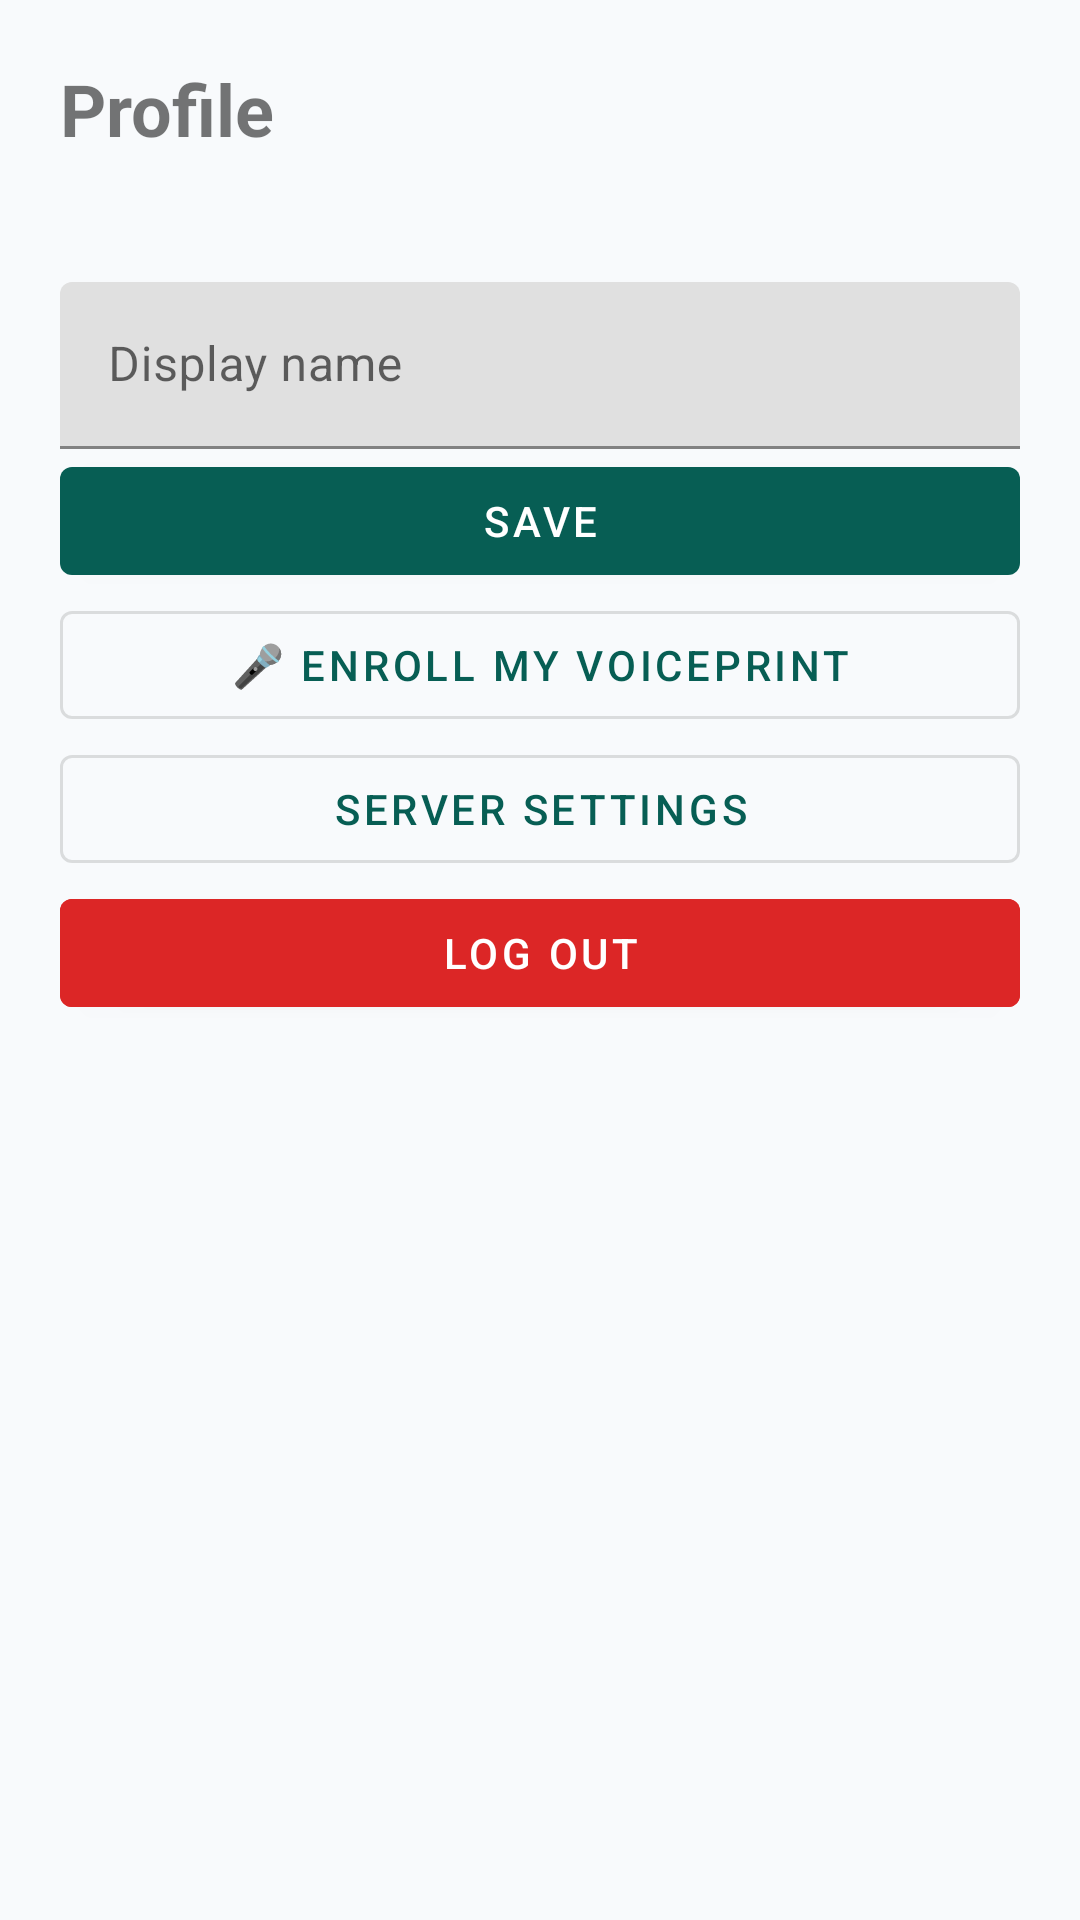

Reconstruct the res/layout file that produces this screen, plus the resources it refers to.
<!-- AndroidManifest.xml: application theme Theme.AntAI -->
<!-- res/layout/activity_profile.xml -->
<?xml version="1.0" encoding="utf-8"?>
<ScrollView xmlns:android="http://schemas.android.com/apk/res/android"
    android:layout_width="match_parent" android:layout_height="match_parent">
    <LinearLayout android:layout_width="match_parent" android:layout_height="wrap_content"
        android:orientation="vertical" android:padding="20dp">

        <TextView android:layout_width="wrap_content" android:layout_height="wrap_content"
            android:text="Profile" android:textSize="24sp" android:textStyle="bold" />

        <TextView android:id="@+id/tvPhone" android:layout_width="wrap_content"
            android:layout_height="wrap_content" android:paddingTop="4dp" android:textSize="13sp" />

        <com.google.android.material.textfield.TextInputLayout
            android:layout_width="match_parent" android:layout_height="wrap_content"
            android:hint="Display name" android:paddingTop="20dp">
            <com.google.android.material.textfield.TextInputEditText
                android:id="@+id/etName" android:layout_width="match_parent"
                android:layout_height="wrap_content" />
        </com.google.android.material.textfield.TextInputLayout>

        <com.google.android.material.button.MaterialButton android:id="@+id/btnSave"
            android:layout_width="match_parent" android:layout_height="wrap_content"
            android:text="Save" />

        <com.google.android.material.button.MaterialButton android:id="@+id/btnEnrollVoice"
            android:layout_width="match_parent" android:layout_height="wrap_content"
            android:text="🎤 Enroll my voiceprint" style="@style/Widget.MaterialComponents.Button.OutlinedButton" />

        <com.google.android.material.button.MaterialButton android:id="@+id/btnSettings"
            android:layout_width="match_parent" android:layout_height="wrap_content"
            android:text="Server settings" style="@style/Widget.MaterialComponents.Button.OutlinedButton" />

        <com.google.android.material.button.MaterialButton android:id="@+id/btnLogout"
            android:layout_width="match_parent" android:layout_height="wrap_content"
            android:text="Log out" android:backgroundTint="#DC2626" />
    </LinearLayout>
</ScrollView>
<!-- resources referenced by this layout -->
<resources>
  <style name="Theme.AntAI" parent="Theme.MaterialComponents.Light.NoActionBar">
          <item name="colorPrimary">@color/teal_700</item>
          <item name="colorPrimaryVariant">@color/ink</item>
          <item name="colorOnPrimary">#FFFFFF</item>
          <item name="colorSecondary">@color/teal_600</item>
          <item name="android:statusBarColor">@color/ink</item>
          <item name="android:navigationBarColor">@color/surface</item>
          <item name="android:windowBackground">@color/surface</item>
          <item name="android:textColorPrimary">@color/text_primary</item>
          <item name="android:textColorSecondary">@color/text_secondary</item>
      </style>
  <color name="teal_700">#075E54</color>
  <color name="ink">#0F172A</color>
  <color name="teal_600">#128C7E</color>
  <color name="surface">#F8FAFC</color>
  <color name="text_primary">#0F172A</color>
  <color name="text_secondary">#475569</color>
</resources>
